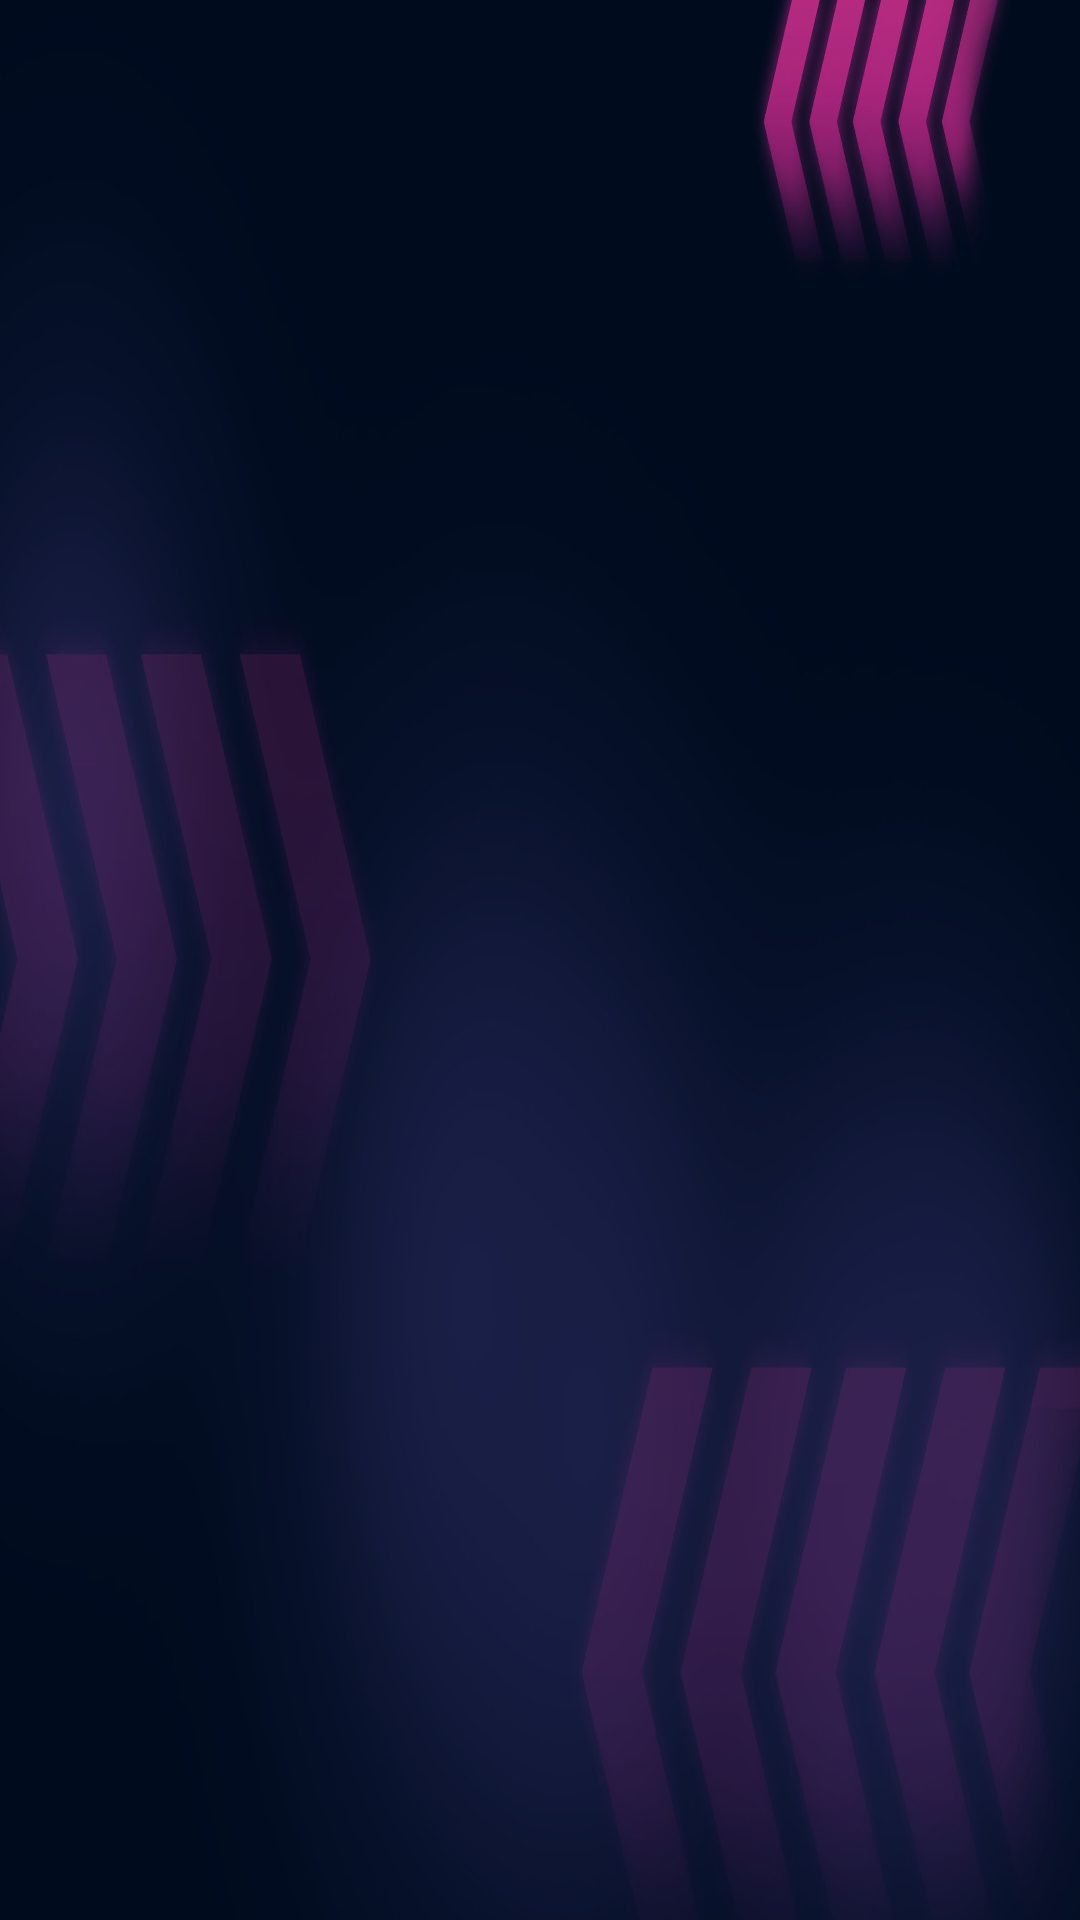

Android layout source for this screen:
<!-- AndroidManifest.xml: application theme AppTheme -->
<!-- res/layout/activity_select.xml -->
<?xml version="1.0" encoding="utf-8"?>

<RelativeLayout xmlns:android="http://schemas.android.com/apk/res/android"
    android:layout_width="match_parent"
    android:layout_height="match_parent"
    xmlns:app="http://schemas.android.com/apk/res-auto"
    android:background="@drawable/background">

    <LinearLayout
        android:layout_width="wrap_content"
        android:layout_height="wrap_content"
        android:gravity="center_horizontal|center_vertical"
        android:layout_marginTop="50dp"
        android:layout_marginLeft="80dp"
        android:orientation="horizontal">

        <ImageButton
            android:id="@+id/back"
            android:layout_width="30dp"
            android:layout_height="wrap_content"
            android:layout_weight="1"
            android:adjustViewBounds="true"
            android:background="@android:color/transparent"
            android:scaleType="fitCenter"
            android:layout_marginRight="20dp"
            app:srcCompat="@drawable/back_btn" />

        <ImageButton
            android:id="@+id/list_txt"
            android:layout_width="90dp"
            android:layout_height="wrap_content"
            android:layout_weight="1"
            android:adjustViewBounds="true"
            android:background="@android:color/transparent"
            android:scaleType="fitCenter"
            app:srcCompat="@drawable/list_txt" />

    </LinearLayout>

    <LinearLayout
        android:layout_width="match_parent"
        android:layout_height="wrap_content"
        android:layout_alignParentStart="true"
        android:layout_alignParentLeft="true"
        android:layout_alignParentTop="true"
        android:layout_alignParentEnd="true"
        android:layout_alignParentRight="true"
        android:layout_alignParentBottom="true"
        android:layout_marginLeft="130dp"
        android:layout_marginTop="150dp"
        android:layout_marginRight="130dp"
        android:orientation="horizontal">

        <ImageButton
            android:id="@+id/original_btn"
            android:layout_width="230dp"
            android:layout_height="200dp"
            android:background="@android:color/transparent"
            android:scaleType="fitCenter"
            app:srcCompat="@drawable/original" />

        <ImageButton
            android:id="@+id/pop_hiphop_btn"
            android:layout_width="230dp"
            android:layout_height="200dp"
            android:layout_marginLeft="25dp"
            android:background="@android:color/transparent"
            android:scaleType="fitCenter"
            app:srcCompat="@drawable/pop_hiphop" />

        <ImageButton
            android:id="@+id/classic_btn"
            android:layout_width="230dp"
            android:layout_height="200dp"
            android:layout_marginLeft="25dp"
            android:background="@android:color/transparent"
            android:scaleType="fitCenter"
            app:srcCompat="@drawable/classic" />


    </LinearLayout>

</RelativeLayout>
<!-- resources referenced by this layout -->
<resources>
  <!-- drawable back_btn: png bitmap (drawable, 3157 bytes) -->
  <!-- drawable background: jpg bitmap (drawable, 181232 bytes) -->
  <!-- drawable classic: png bitmap (drawable-v24, 22241 bytes) -->
  <!-- drawable list_txt: png bitmap (drawable, 1533 bytes) -->
  <!-- drawable original: png bitmap (drawable-v24, 21727 bytes) -->
  <!-- drawable pop_hiphop: png bitmap (drawable-v24, 24411 bytes) -->
  <style name="AppTheme" parent="Theme.AppCompat.Light.NoActionBar">
          
          <item name="colorPrimary">@color/colorPrimary</item>
          <item name="colorPrimaryDark">@color/colorPrimaryDark</item>
          <item name="colorAccent">@color/colorAccent</item>
          <item name="windowActionBar">false</item>
          <item name="windowNoTitle">true</item>
      </style>
  <color name="colorPrimary">#6200EE</color>
  <color name="colorPrimaryDark">#3700B3</color>
  <color name="colorAccent">#03DAC5</color>
</resources>
